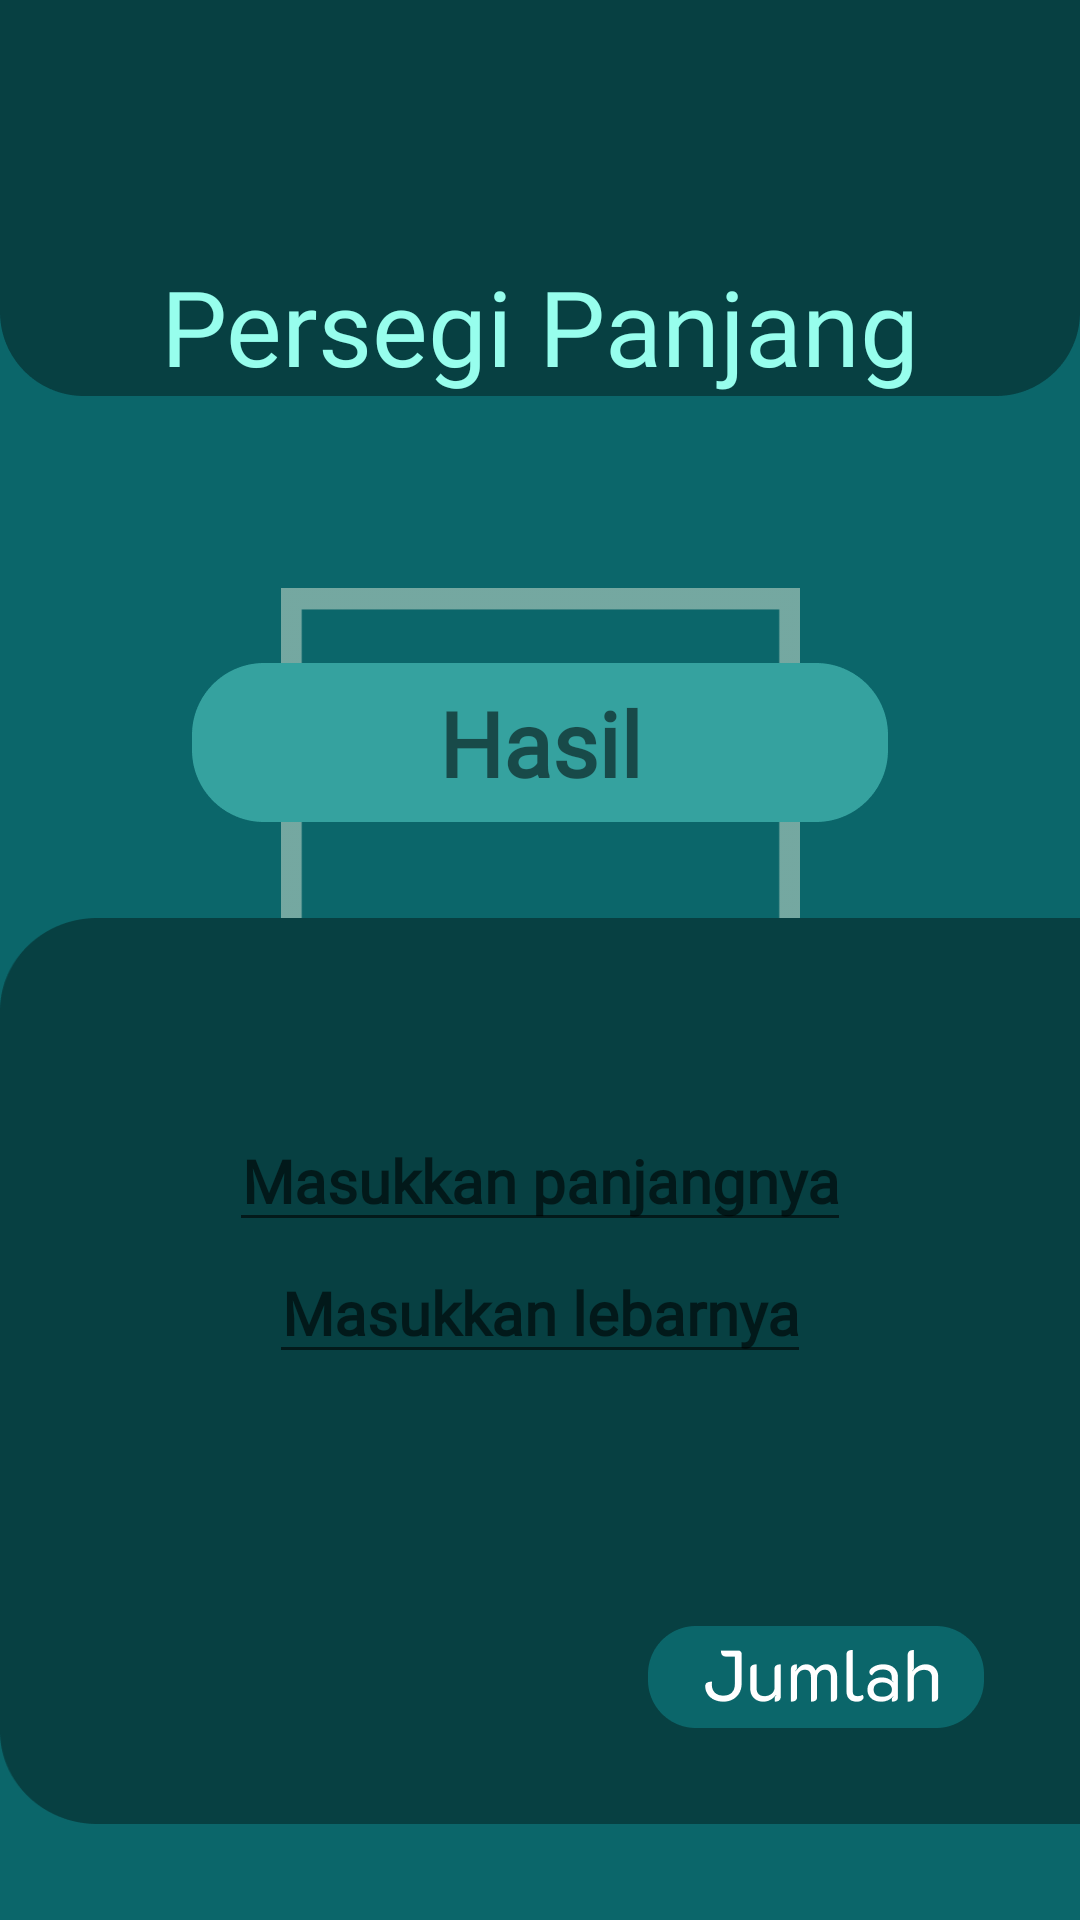

Here is an Android app screen rendered from its layout file. Give the layout XML and the strings, colors and styles it references.
<!-- AndroidManifest.xml: application theme Theme.TugasBtmNav -->
<!-- res/layout/activity_persegi_panjang.xml -->
<?xml version="1.0" encoding="utf-8"?>
    <androidx.constraintlayout.widget.ConstraintLayout xmlns:android="http://schemas.android.com/apk/res/android"
        xmlns:app="http://schemas.android.com/apk/res-auto"
        xmlns:tools="http://schemas.android.com/tools"
        android:layout_width="match_parent"
        android:layout_height="match_parent"
        android:background="#0B666A"
        tools:context=".datar.PersegiPanjang">

        <ImageView
            android:id="@+id/imageView7"
            android:layout_width="match_parent"
            android:layout_height="132dp"
            android:background="@drawable/atasdatar"
            app:layout_constraintEnd_toEndOf="parent"
            app:layout_constraintStart_toStartOf="parent"
            app:layout_constraintTop_toTopOf="parent" />

        <TextView
            android:layout_width="wrap_content"
            android:layout_height="wrap_content"
            android:fontFamily="@font/med"
            android:text="Persegi Panjang"
            android:textColor="#97FEED"
            android:textSize="35dp"
            app:layout_constraintBottom_toBottomOf="@+id/imageView7"
            app:layout_constraintEnd_toEndOf="parent"
            app:layout_constraintStart_toStartOf="@+id/imageView7" />

        <ImageView
            android:layout_width="173dp"
            android:layout_height="125dp"
            android:layout_marginTop="64dp"
            android:background="@drawable/persegi_panjang"
            app:layout_constraintEnd_toEndOf="parent"
            app:layout_constraintStart_toStartOf="parent"
            app:layout_constraintTop_toBottomOf="@+id/imageView7" />

        <ImageView
            android:id="@+id/imageView8"
            android:layout_width="360dp"
            android:layout_height="302dp"
            android:layout_marginBottom="32dp"
            android:background="@drawable/bawahdatar"
            app:layout_constraintBottom_toBottomOf="parent"
            app:layout_constraintEnd_toEndOf="parent" />

        <TextView
            android:id="@+id/hasilnya"
            android:layout_width="232dp"
            android:layout_height="53dp"
            android:layout_marginBottom="32dp"
            android:background="@drawable/hasil"
            android:fontFamily="@font/med"
            android:gravity="center"
            android:text="Hasil"
            android:textSize="30dp"
            android:textStyle="bold"
            app:layout_constraintBottom_toTopOf="@+id/imageView8"
            app:layout_constraintEnd_toEndOf="parent"
            app:layout_constraintStart_toStartOf="parent" />

        <ImageView
            android:id="@+id/BTNHasil"
            android:layout_width="112dp"
            android:layout_height="34dp"
            android:layout_marginEnd="32dp"
            android:layout_marginBottom="32dp"
            android:background="@drawable/jasilbtn"
            app:layout_constraintBottom_toBottomOf="@+id/imageView8"
            app:layout_constraintEnd_toEndOf="parent" />

        <EditText
            android:id="@+id/InputPanjang"
            android:layout_width="wrap_content"
            android:layout_height="wrap_content"
            android:layout_marginTop="64dp"
            android:fontFamily="@font/med"
            android:hint="Masukkan panjangnya"
            android:textColor="#35A29F"
            android:textSize="20dp"
            android:inputType="numberDecimal"
            android:gravity="center"

            android:textStyle="bold"
            app:layout_constraintEnd_toEndOf="@+id/imageView8"
            app:layout_constraintStart_toStartOf="@+id/imageView8"
            app:layout_constraintTop_toTopOf="@+id/imageView8" />

        <EditText
            android:id="@+id/InputLebar"
            android:layout_width="wrap_content"
            android:layout_height="wrap_content"
            android:fontFamily="@font/med"
            android:hint="Masukkan lebarnya"
            android:textColor="#35A29F"
            android:textSize="20dp"
            android:inputType="numberDecimal"
            android:gravity="center"

            android:textStyle="bold"
            app:layout_constraintEnd_toEndOf="parent"
            app:layout_constraintStart_toStartOf="@+id/imageView8"
            app:layout_constraintTop_toBottomOf="@+id/InputPanjang" />

    </androidx.constraintlayout.widget.ConstraintLayout>
<!-- resources referenced by this layout -->
<resources>
  <!-- drawable atasdatar: png bitmap (drawable, 4062 bytes) -->
  <!-- drawable bawahdatar: png bitmap (drawable, 6983 bytes) -->
  <!-- drawable hasil: png bitmap (drawable, 2996 bytes) -->
  <!-- drawable jasilbtn: png bitmap (drawable, 4867 bytes) -->
  <!-- drawable persegi_panjang: png bitmap (drawable, 843 bytes) -->
  <style name="Theme.TugasBtmNav" parent="Base.Theme.TugasBtmNav" />
  <style name="Base.Theme.TugasBtmNav" parent="Theme.AppCompat.Light.NoActionBar">
          
          
      </style>
</resources>
